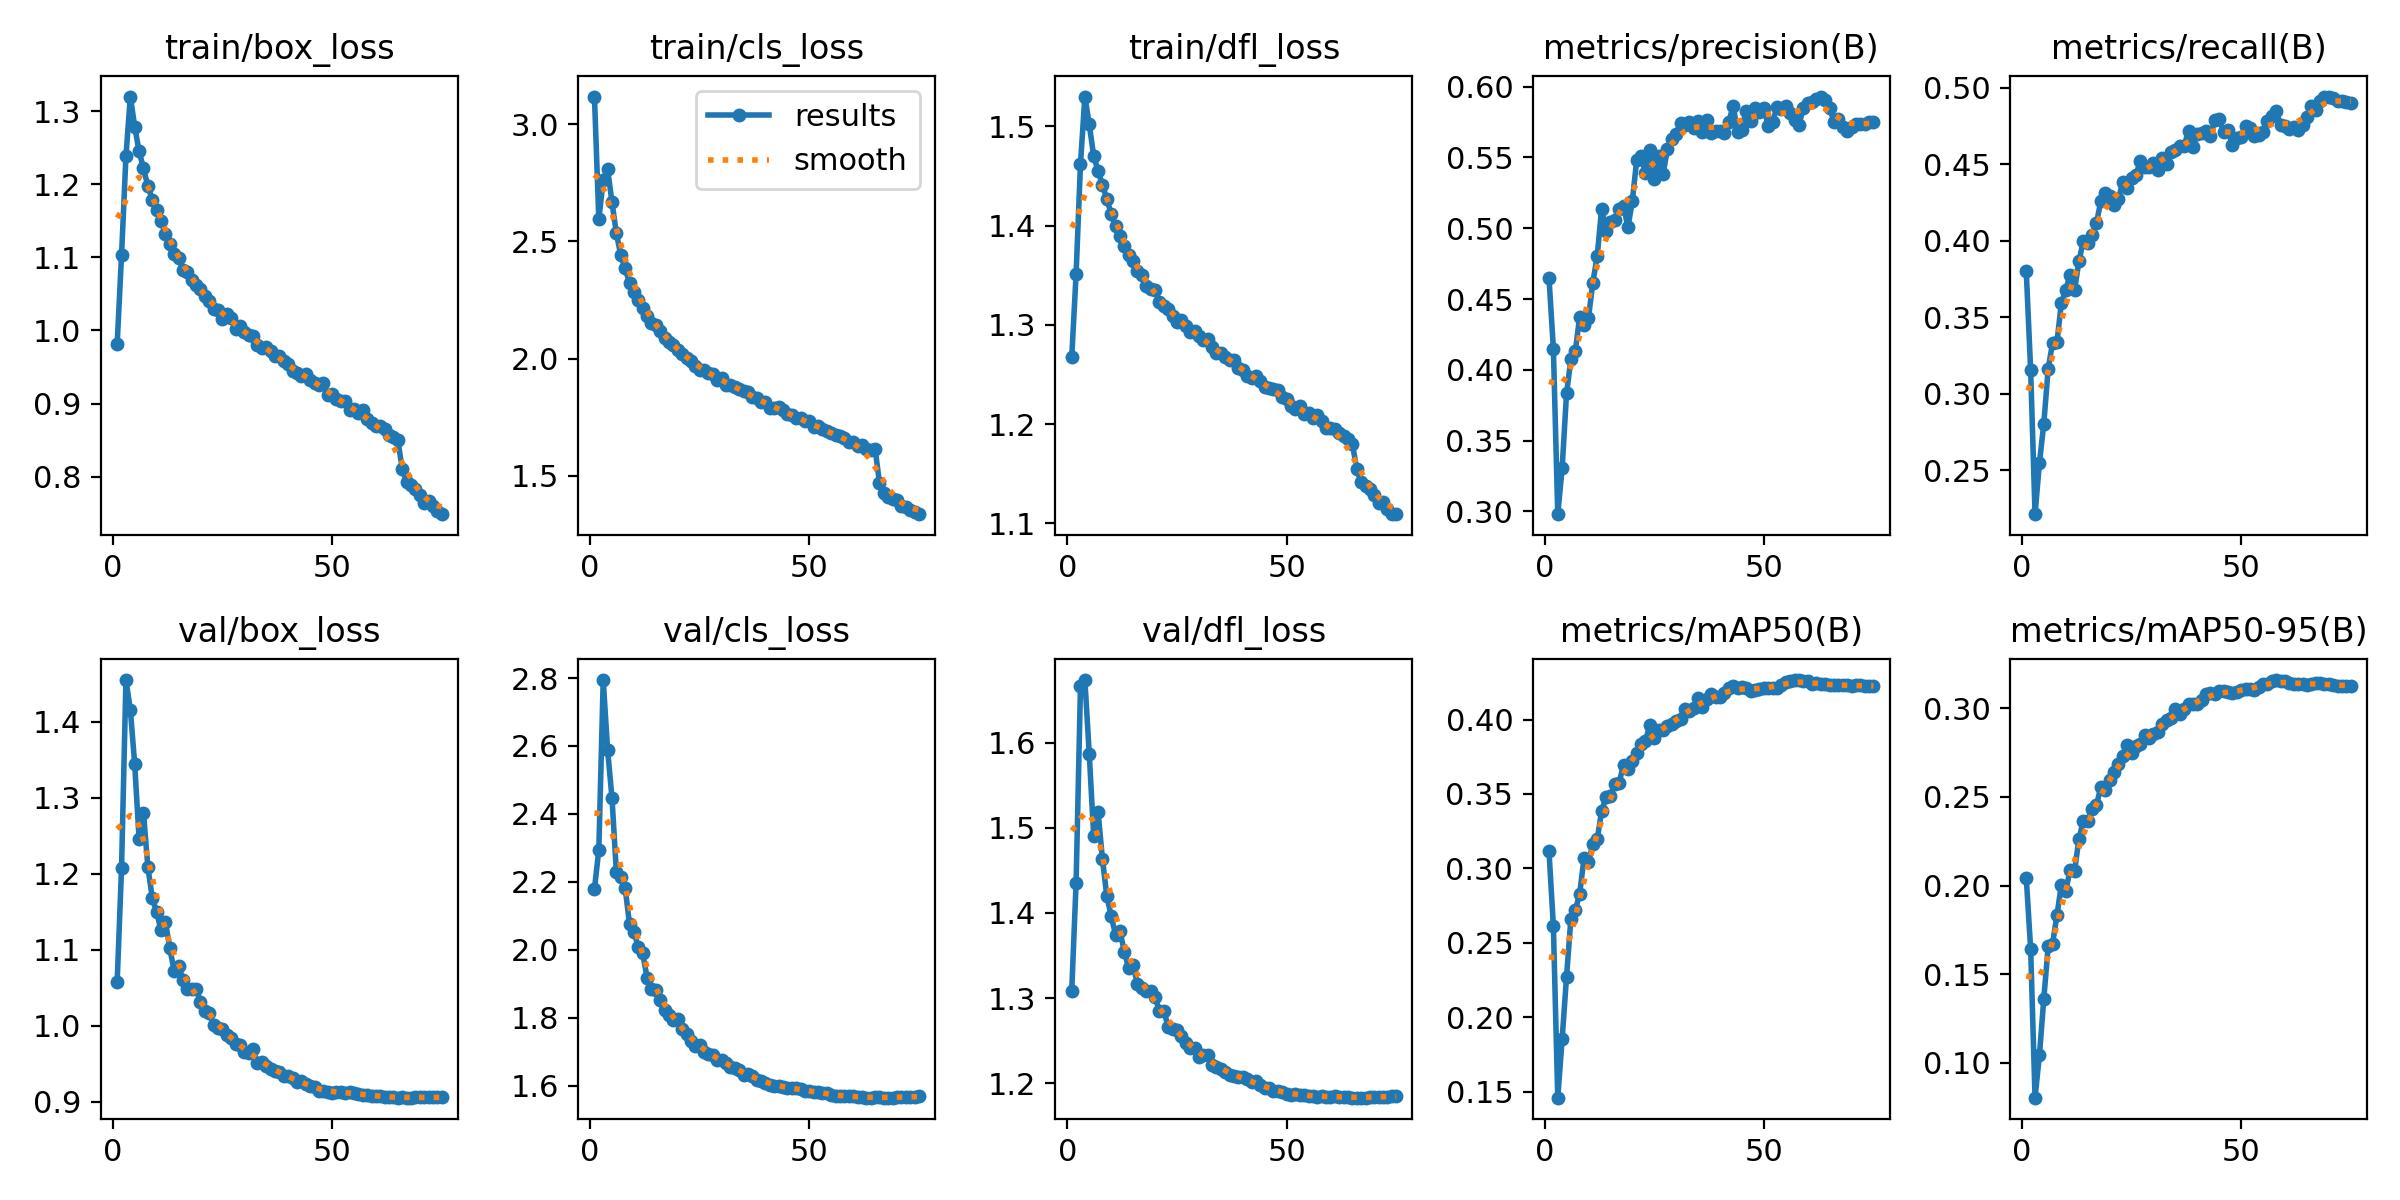

Source data for this figure (header and first rows):
epoch, train/box_loss, train/cls_loss, train/dfl_loss, metrics/precision(B), metrics/recall(B), metrics/mAP50(B), metrics/mAP50-95(B), val/box_loss, val/cls_loss, val/dfl_loss, lr/pg0, lr/pg1, lr/pg2
1, 0.9817, 3.118, 1.267, 0.4648, 0.38, 0.3116, 0.2043, 1.058, 2.179, 1.308, 0.003329, 0.003329, 0.003329
2, 1.103, 2.594, 1.351, 0.4149, 0.3154, 0.2611, 0.1641, 1.208, 2.295, 1.436, 0.006575, 0.006575, 0.006575
3, 1.238, 2.762, 1.462, 0.298, 0.2214, 0.1461, 0.08019, 1.455, 2.794, 1.667, 0.009732, 0.009732, 0.009732
4, 1.32, 2.808, 1.53, 0.3306, 0.2548, 0.1855, 0.1042, 1.416, 2.589, 1.674, 0.009604, 0.009604, 0.009604
5, 1.279, 2.667, 1.502, 0.3833, 0.2806, 0.2274, 0.1361, 1.344, 2.447, 1.587, 0.009472, 0.009472, 0.009472
6, 1.245, 2.534, 1.47, 0.4075, 0.3165, 0.2663, 0.1658, 1.246, 2.23, 1.491, 0.00934, 0.00934, 0.00934
7, 1.222, 2.442, 1.455, 0.4132, 0.3333, 0.2718, 0.1671, 1.28, 2.214, 1.519, 0.009208, 0.009208, 0.009208
8, 1.198, 2.384, 1.441, 0.4375, 0.334, 0.2831, 0.1834, 1.209, 2.183, 1.464, 0.009076, 0.009076, 0.009076
9, 1.179, 2.323, 1.427, 0.4313, 0.3592, 0.3072, 0.2003, 1.169, 2.076, 1.419, 0.008944, 0.008944, 0.008944
10, 1.164, 2.283, 1.412, 0.4368, 0.3679, 0.3041, 0.197, 1.149, 2.053, 1.397, 0.008812, 0.008812, 0.008812
11, 1.149, 2.252, 1.399, 0.4616, 0.3777, 0.3165, 0.2087, 1.125, 2.01, 1.374, 0.00868, 0.00868, 0.00868
12, 1.133, 2.216, 1.39, 0.4805, 0.3676, 0.3197, 0.2081, 1.137, 1.99, 1.378, 0.008548, 0.008548, 0.008548
13, 1.119, 2.183, 1.379, 0.5138, 0.3865, 0.3384, 0.226, 1.102, 1.919, 1.355, 0.008416, 0.008416, 0.008416
14, 1.104, 2.153, 1.371, 0.4982, 0.3996, 0.3479, 0.2366, 1.072, 1.886, 1.335, 0.008284, 0.008284, 0.008284
15, 1.099, 2.143, 1.365, 0.5047, 0.3986, 0.3484, 0.2365, 1.079, 1.882, 1.339, 0.008152, 0.008152, 0.008152
16, 1.083, 2.118, 1.354, 0.5055, 0.4035, 0.357, 0.2432, 1.061, 1.852, 1.316, 0.00802, 0.00802, 0.00802
17, 1.08, 2.086, 1.35, 0.5136, 0.4113, 0.3575, 0.2454, 1.049, 1.825, 1.312, 0.007888, 0.007888, 0.007888
18, 1.069, 2.071, 1.34, 0.5161, 0.4259, 0.3697, 0.2555, 1.049, 1.81, 1.308, 0.007756, 0.007756, 0.007756
19, 1.063, 2.059, 1.337, 0.5007, 0.4309, 0.3666, 0.2539, 1.049, 1.794, 1.308, 0.007624, 0.007624, 0.007624
20, 1.057, 2.038, 1.335, 0.5191, 0.4289, 0.372, 0.2595, 1.032, 1.797, 1.301, 0.007492, 0.007492, 0.007492
21, 1.047, 2.022, 1.323, 0.5482, 0.4231, 0.3775, 0.264, 1.02, 1.766, 1.285, 0.00736, 0.00736, 0.00736
22, 1.041, 2.003, 1.319, 0.5509, 0.427, 0.3837, 0.2689, 1.016, 1.754, 1.285, 0.007228, 0.007228, 0.007228
23, 1.03, 1.988, 1.316, 0.5387, 0.4385, 0.3859, 0.2732, 1.001, 1.731, 1.266, 0.007096, 0.007096, 0.007096
24, 1.028, 1.969, 1.309, 0.5551, 0.4345, 0.3962, 0.2791, 0.9977, 1.716, 1.263, 0.006964, 0.006964, 0.006964
25, 1.016, 1.95, 1.303, 0.5351, 0.4407, 0.3878, 0.2749, 0.9963, 1.72, 1.262, 0.006832, 0.006832, 0.006832
26, 1.023, 1.952, 1.305, 0.5513, 0.443, 0.393, 0.2785, 0.9886, 1.7, 1.256, 0.0067, 0.0067, 0.0067
27, 1.017, 1.939, 1.299, 0.5382, 0.452, 0.3931, 0.2799, 0.9844, 1.695, 1.247, 0.006568, 0.006568, 0.006568
28, 1.002, 1.932, 1.293, 0.5557, 0.4478, 0.3954, 0.2853, 0.976, 1.691, 1.241, 0.006436, 0.006436, 0.006436
29, 1.006, 1.91, 1.293, 0.5628, 0.4483, 0.3967, 0.2835, 0.9749, 1.677, 1.241, 0.006304, 0.006304, 0.006304
30, 0.9982, 1.918, 1.289, 0.5668, 0.4507, 0.3988, 0.2858, 0.9662, 1.676, 1.231, 0.006172, 0.006172, 0.006172
31, 0.9933, 1.887, 1.285, 0.5743, 0.4463, 0.4006, 0.2867, 0.9648, 1.667, 1.233, 0.00604, 0.00604, 0.00604
32, 0.9922, 1.889, 1.286, 0.5731, 0.4539, 0.4074, 0.2911, 0.9694, 1.655, 1.233, 0.005908, 0.005908, 0.005908
33, 0.9804, 1.88, 1.278, 0.5749, 0.45, 0.4059, 0.2936, 0.9513, 1.653, 1.221, 0.005776, 0.005776, 0.005776
34, 0.9759, 1.87, 1.272, 0.5706, 0.4577, 0.4075, 0.2948, 0.9522, 1.647, 1.219, 0.005644, 0.005644, 0.005644
35, 0.977, 1.86, 1.272, 0.5758, 0.4591, 0.4145, 0.2998, 0.9472, 1.632, 1.217, 0.005512, 0.005512, 0.005512
36, 0.9717, 1.857, 1.267, 0.5683, 0.4621, 0.4086, 0.2966, 0.9439, 1.636, 1.213, 0.00538, 0.00538, 0.00538
37, 0.9653, 1.835, 1.265, 0.5764, 0.4617, 0.4134, 0.2996, 0.9403, 1.63, 1.21, 0.005248, 0.005248, 0.005248
38, 0.9652, 1.832, 1.264, 0.5674, 0.472, 0.4169, 0.3026, 0.94, 1.619, 1.208, 0.005116, 0.005116, 0.005116
39, 0.9576, 1.815, 1.257, 0.5684, 0.4611, 0.4154, 0.3027, 0.9346, 1.615, 1.208, 0.004984, 0.004984, 0.004984
40, 0.9545, 1.815, 1.255, 0.5687, 0.4699, 0.4151, 0.3025, 0.934, 1.609, 1.207, 0.004852, 0.004852, 0.004852
41, 0.945, 1.79, 1.249, 0.5676, 0.4706, 0.418, 0.305, 0.931, 1.603, 1.205, 0.00472, 0.00472, 0.00472
42, 0.9415, 1.79, 1.246, 0.5752, 0.4718, 0.421, 0.3081, 0.9258, 1.601, 1.201, 0.004588, 0.004588, 0.004588
43, 0.9384, 1.792, 1.249, 0.5865, 0.4686, 0.4223, 0.3085, 0.9281, 1.599, 1.202, 0.004456, 0.004456, 0.004456
44, 0.9404, 1.78, 1.244, 0.5681, 0.4785, 0.4212, 0.3082, 0.9232, 1.597, 1.198, 0.004324, 0.004324, 0.004324
45, 0.9323, 1.764, 1.237, 0.5697, 0.4796, 0.4217, 0.3098, 0.9205, 1.595, 1.194, 0.004192, 0.004192, 0.004192
46, 0.928, 1.761, 1.237, 0.5826, 0.4707, 0.4211, 0.3096, 0.9191, 1.594, 1.194, 0.00406, 0.00406, 0.00406
47, 0.9248, 1.745, 1.235, 0.5758, 0.4722, 0.4193, 0.3091, 0.9146, 1.593, 1.191, 0.003928, 0.003928, 0.003928
48, 0.9287, 1.746, 1.234, 0.585, 0.4624, 0.4196, 0.3088, 0.9148, 1.59, 1.19, 0.003796, 0.003796, 0.003796
49, 0.9122, 1.733, 1.227, 0.5824, 0.4668, 0.4203, 0.309, 0.9129, 1.586, 1.19, 0.003664, 0.003664, 0.003664
50, 0.9137, 1.733, 1.225, 0.5847, 0.4674, 0.4214, 0.3107, 0.9117, 1.585, 1.188, 0.003532, 0.003532, 0.003532
51, 0.9056, 1.708, 1.218, 0.5722, 0.475, 0.4211, 0.3107, 0.9128, 1.583, 1.187, 0.0034, 0.0034, 0.0034
52, 0.9036, 1.714, 1.215, 0.5753, 0.4738, 0.421, 0.3108, 0.9125, 1.583, 1.187, 0.003268, 0.003268, 0.003268
53, 0.903, 1.698, 1.219, 0.5855, 0.4687, 0.4215, 0.3104, 0.9124, 1.579, 1.186, 0.003136, 0.003136, 0.003136
54, 0.8918, 1.689, 1.211, 0.5843, 0.4693, 0.423, 0.3119, 0.9136, 1.578, 1.187, 0.003004, 0.003004, 0.003004
55, 0.8925, 1.681, 1.212, 0.5865, 0.4708, 0.4255, 0.3137, 0.9114, 1.573, 1.185, 0.002872, 0.002872, 0.002872
56, 0.8875, 1.672, 1.206, 0.5815, 0.478, 0.4258, 0.3139, 0.9102, 1.571, 1.185, 0.00274, 0.00274, 0.00274
57, 0.8909, 1.67, 1.209, 0.5762, 0.4815, 0.4263, 0.3155, 0.9098, 1.57, 1.184, 0.002608, 0.002608, 0.002608
58, 0.8786, 1.662, 1.203, 0.5731, 0.4845, 0.4265, 0.316, 0.9097, 1.571, 1.185, 0.002476, 0.002476, 0.002476
59, 0.8733, 1.645, 1.196, 0.5851, 0.4756, 0.4256, 0.3156, 0.9081, 1.569, 1.184, 0.002344, 0.002344, 0.002344
60, 0.8696, 1.645, 1.196, 0.5882, 0.4747, 0.4255, 0.3152, 0.9079, 1.569, 1.184, 0.002212, 0.002212, 0.002212
... 15 more rows
